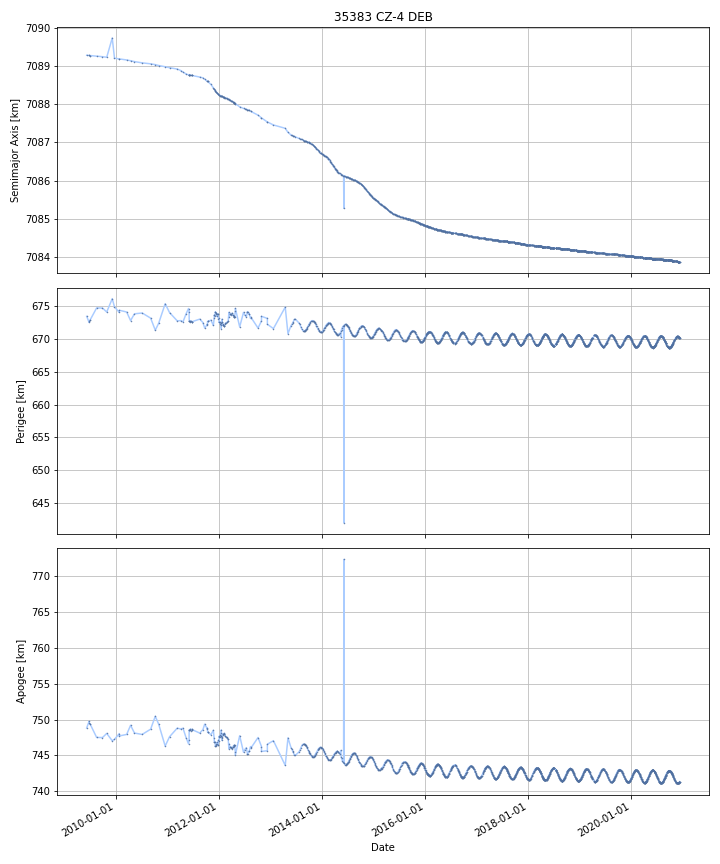

Values plotted in this chart, from the file beside it:
DATE, SEMIMAJOR_AXIS, PERIAPSIS, APOAPSIS, DOT_SEMIMAJOR_AXIS, DOT_PERIAPSIS, DOT_APOAPSIS
2009-06-10, 7089, 673.4, 748.9, , , 
2009-06-11, 7089, 673.3, 748.9, -0.0002893, -0.05373, 0.05315
2009-06-12, 7089, 673.3, 749, -0.0002893, -0.05373, 0.05315
2009-06-13, 7089, 673.2, 749, -0.0002893, -0.05373, 0.05315
2009-06-14, 7089, 673.2, 749.1, -0.0002893, -0.05373, 0.05315
2009-06-15, 7089, 673.1, 749.2, -0.0002893, -0.05373, 0.05315
2009-06-16, 7089, 673.1, 749.2, -0.0002893, -0.05373, 0.05315
2009-06-17, 7089, 673, 749.3, -0.0002893, -0.05373, 0.05315
2009-06-18, 7089, 673, 749.3, -0.0002893, -0.05373, 0.05315
2009-06-19, 7089, 672.9, 749.4, -0.0002893, -0.05373, 0.05315
2009-06-20, 7089, 672.9, 749.4, -0.0002893, -0.05373, 0.05315
2009-06-21, 7089, 672.8, 749.5, -0.0002893, -0.05373, 0.05315
2009-06-22, 7089, 672.8, 749.5, -0.0002893, -0.05373, 0.05315
2009-06-23, 7089, 672.7, 749.6, -0.0002893, -0.05373, 0.05315
2009-06-24, 7089, 672.6, 749.6, -0.0002893, -0.05373, 0.05315
2009-06-25, 7089, 672.6, 749.7, -0.0002893, -0.05373, 0.05315
2009-06-26, 7089, 672.5, 749.7, -0.0002893, -0.05373, 0.05315
2009-06-27, 7089, 672.7, 749.6, -0.0005459, 0.1313, -0.1324
2009-06-28, 7089, 672.8, 749.5, -0.0004465, 0.09976, -0.1007
2009-06-29, 7089, 672.8, 749.5, -0.0002584, 0.01864, -0.01915
2009-06-30, 7089, 672.8, 749.5, -0.0002584, 0.01864, -0.01915
2009-07-01, 7089, 672.8, 749.4, -0.0002584, 0.01864, -0.01915
2009-07-02, 7089, 672.8, 749.4, -0.0002584, 0.01864, -0.01915
2009-07-03, 7089, 672.9, 749.4, -0.0005605, 0.0291, -0.03022
2009-07-04, 7089, 672.9, 749.4, -0.0003414, 0.03976, -0.04045
2009-07-05, 7089, 673, 749.3, -0.0003414, 0.03976, -0.04045
2009-07-06, 7089, 673, 749.3, -0.0003414, 0.03976, -0.04045
2009-07-07, 7089, 673, 749.2, -0.0003414, 0.03976, -0.04045
2009-07-08, 7089, 673.1, 749.2, -0.0003414, 0.03976, -0.04045
2009-07-09, 7089, 673.1, 749.2, -0.0003414, 0.03976, -0.04045
2009-07-10, 7089, 673.2, 749.1, -0.0003414, 0.03976, -0.04045
2009-07-11, 7089, 673.2, 749.1, -0.0003414, 0.03976, -0.04045
2009-07-12, 7089, 673.2, 749, -0.0003414, 0.03976, -0.04045
2009-07-13, 7089, 673.3, 749, -0.0003414, 0.03976, -0.04045
2009-07-14, 7089, 673.3, 749, -0.0003414, 0.03976, -0.04045
2009-07-15, 7089, 673.4, 748.9, -0.0003414, 0.03976, -0.04045
2009-07-16, 7089, 673.4, 748.9, -0.0003414, 0.03976, -0.04045
2009-07-17, 7089, 673.4, 748.8, -0.0003414, 0.03976, -0.04045
2009-07-18, 7089, 673.5, 748.8, -0.0003414, 0.03976, -0.04045
2009-07-19, 7089, 673.5, 748.7, -0.0003414, 0.03976, -0.04045
2009-07-20, 7089, 673.6, 748.7, -0.0003414, 0.03976, -0.04045
2009-07-21, 7089, 673.6, 748.7, -0.0003414, 0.03976, -0.04045
2009-07-22, 7089, 673.6, 748.6, -0.0003414, 0.03976, -0.04045
2009-07-23, 7089, 673.7, 748.6, -0.0003414, 0.03976, -0.04045
2009-07-24, 7089, 673.7, 748.5, -0.0003414, 0.03976, -0.04045
2009-07-25, 7089, 673.8, 748.5, -0.0003414, 0.03976, -0.04045
2009-07-26, 7089, 673.8, 748.5, -0.0003414, 0.03976, -0.04045
2009-07-27, 7089, 673.8, 748.4, -0.0003414, 0.03976, -0.04045
2009-07-28, 7089, 673.9, 748.4, -0.0003414, 0.03976, -0.04045
2009-07-29, 7089, 673.9, 748.3, -0.0003414, 0.03976, -0.04045
2009-07-30, 7089, 673.9, 748.3, -0.0003414, 0.03976, -0.04045
2009-07-31, 7089, 674, 748.3, -0.0003414, 0.03976, -0.04045
2009-08-01, 7089, 674, 748.2, -0.0003414, 0.03976, -0.04045
2009-08-02, 7089, 674.1, 748.2, -0.0003414, 0.03976, -0.04045
2009-08-03, 7089, 674.1, 748.1, -0.0003414, 0.03976, -0.04045
2009-08-04, 7089, 674.1, 748.1, -0.0003414, 0.03976, -0.04045
2009-08-05, 7089, 674.2, 748.1, -0.0003414, 0.03976, -0.04045
2009-08-06, 7089, 674.2, 748, -0.0003414, 0.03976, -0.04045
2009-08-07, 7089, 674.3, 748, -0.0003414, 0.03976, -0.04045
2009-08-08, 7089, 674.3, 747.9, -0.0003414, 0.03976, -0.04045
... 4,141 more rows
